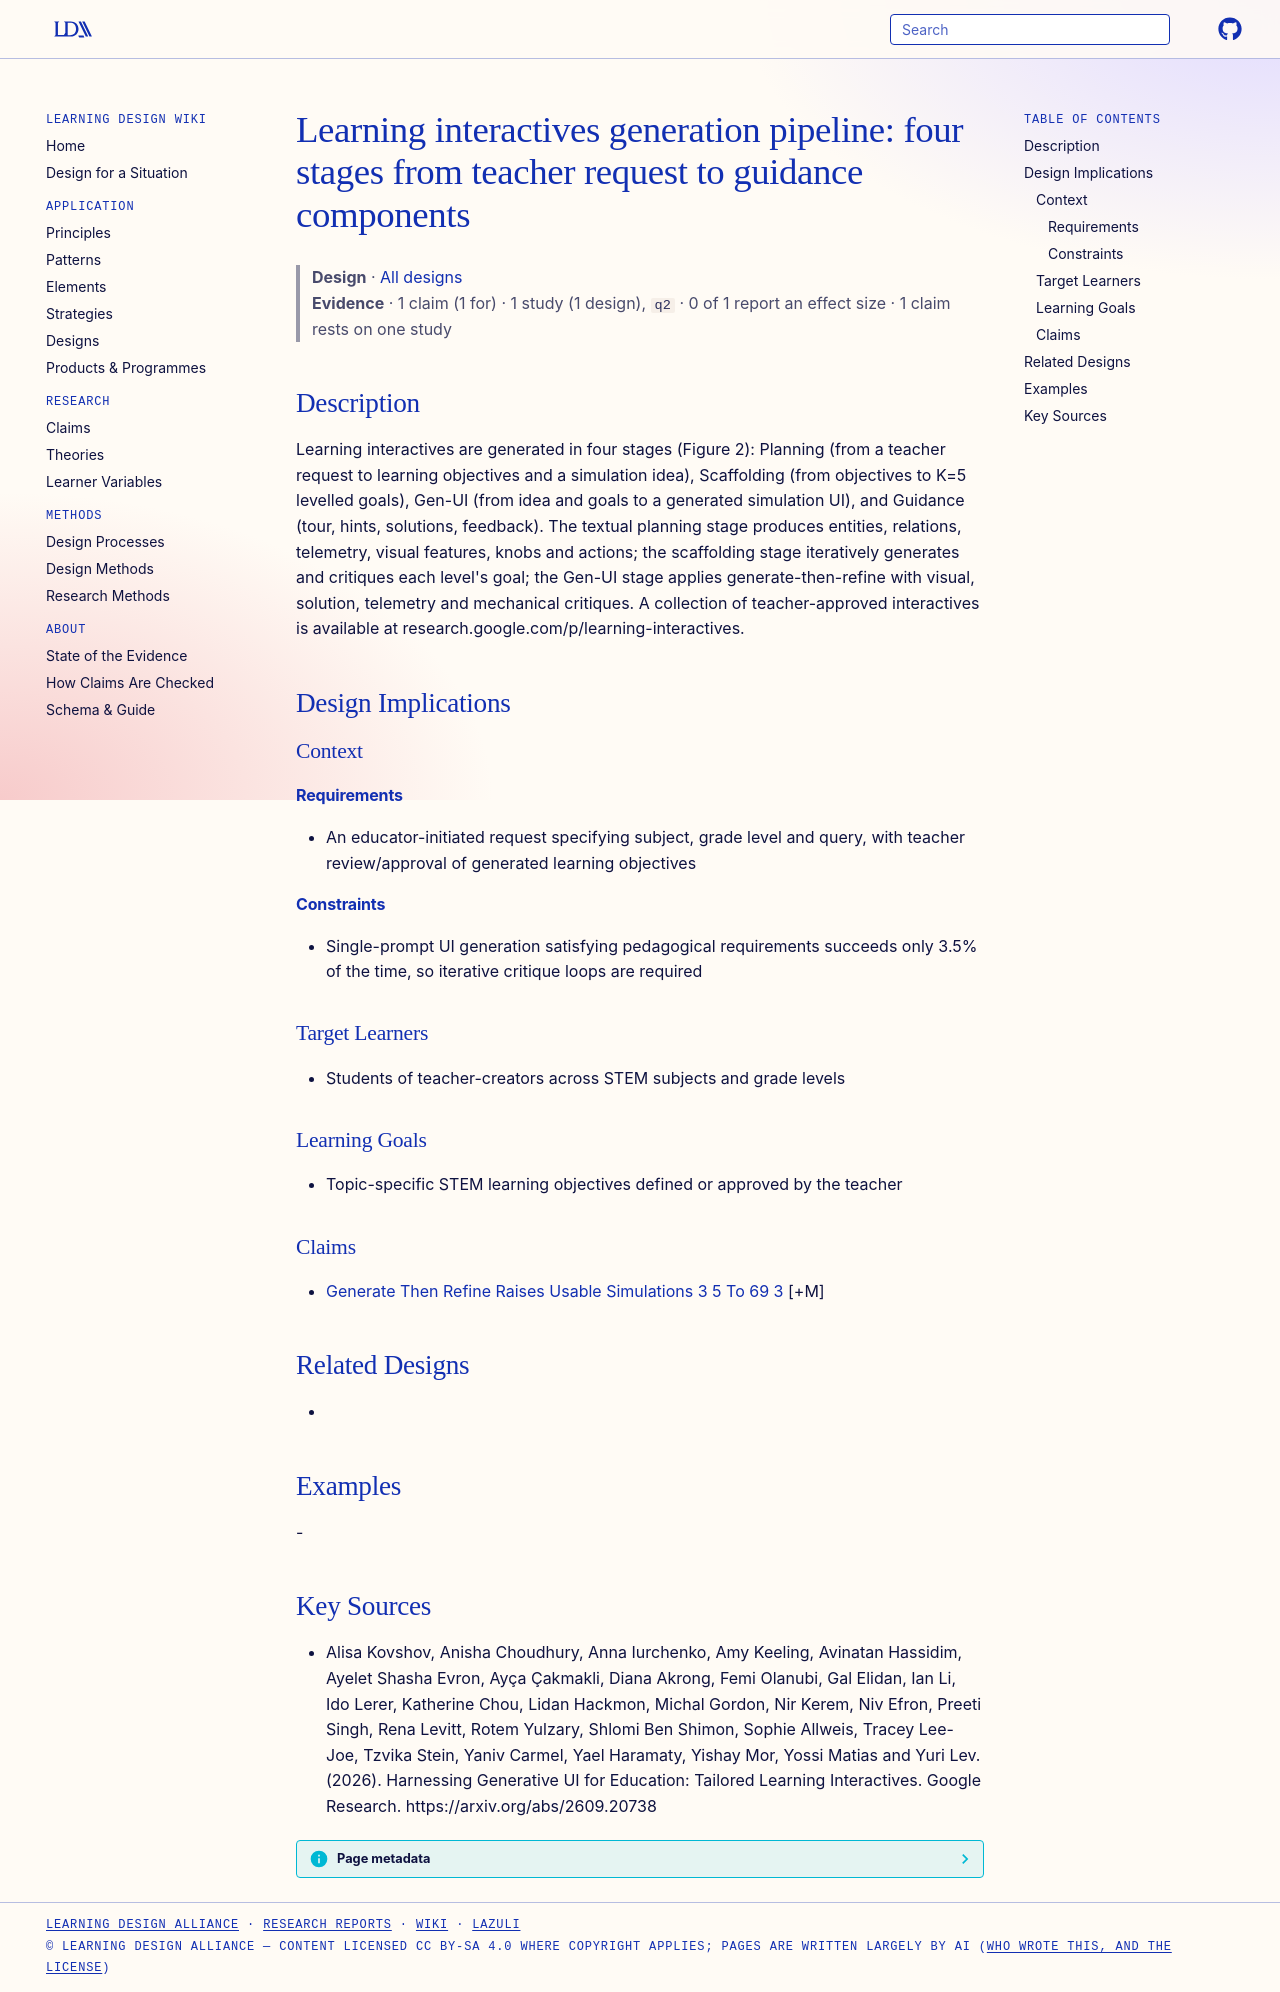

repository: Learning-Design-Alliance/learning-wiki · page: designs/learning-interactives-generation-pipeline/index.html · generator: mkdocs

---
type: design
id: learning-interactives-generation-pipeline
title: "Learning interactives generation pipeline: four stages from teacher request to guidance components"
description: "Learning interactives are generated in four stages (Figure 2): Planning (from a teacher request to learning objectives and a simulation idea), Scaffolding (from objectives to K=5 levelled goals), Gen-UI (from idea and..."
status: review
generated:
  by: "process:settle-candidates"
  at: 2026-10-11
sources:
  - id: alisa-kovshov-2026
    resource: "https://arxiv.org/abs/2609.20738"
    title: "Alisa Kovshov, Anisha Choudhury, Anna Iurchenko, Amy Keeling, Avinatan Hassidim, Ayelet Shasha Evron, Ayça Çakmakli, Diana Akrong, Femi Olanubi, Gal Elidan, Ian Li, Ido Lerer, Katherine Chou, Lidan Hackmon, Michal Gordon, Nir Kerem, Niv Efron, Preeti Singh, Rena Levitt, Rotem Yulzary, Shlomi Ben Shimon, Sophie Allweis, Tracey Lee-Joe, Tzvika Stein, Yaniv Carmel, Yael Haramaty, Yishay Mor, Yossi Matias and Yuri Lev. (2026). Harnessing Generative UI for Education: Tailored Learning Interactives. Google Research. https://arxiv.org/abs/2609.20738"
    author: Alisa Kovshov, Anisha Choudhury, Anna Iurchenko, Amy Keeling, Avinatan Hassidim, Ayelet Shasha Evron, Ayça Çakmakli, Diana Akrong, Femi Olanubi, Gal Elidan, Ian Li, Ido Lerer, Katherine Chou, Lidan Hackmon, Michal Gordon, Nir Kerem, Niv Efron, Preeti Singh, Rena Levitt, Rotem Yulzary, Shlomi Ben Shimon, Sophie Allweis, Tracey Lee-Joe, Tzvika Stein, Yaniv Carmel, Yael Haramaty, Yishay Mor, Yossi Matias and Yuri Lev
---

# Learning interactives generation pipeline: four stages from teacher request to guidance components

> **Design** · [All designs](index.md)
> **Evidence** · 1 claim (1 for) · 1 study (1 design), `q2` · 0 of 1 report an effect size · 1 claim rests on one study

## Description
Learning interactives are generated in four stages (Figure 2): Planning (from a teacher request to learning objectives and a simulation idea), Scaffolding (from objectives to K=5 levelled goals), Gen-UI (from idea and goals to a generated simulation UI), and Guidance (tour, hints, solutions, feedback). The textual planning stage produces entities, relations, telemetry, visual features, knobs and actions; the scaffolding stage iteratively generates and critiques each level's goal; the Gen-UI stage applies generate-then-refine with visual, solution, telemetry and mechanical critiques. A collection of teacher-approved interactives is available at research.google.com/p/learning-interactives.

## Design Implications

### Context
#### Requirements
- An educator-initiated request specifying subject, grade level and query, with teacher review/approval of generated learning objectives
#### Constraints
- Single-prompt UI generation satisfying pedagogical requirements succeeds only 3.5% of the time, so iterative critique loops are required

### Target Learners
- Students of teacher-creators across STEM subjects and grade levels

### Learning Goals
- Topic-specific STEM learning objectives defined or approved by the teacher

### Claims
- [Generate Then Refine Raises Usable Simulations 3 5 To 69 3](../claims/generate-then-refine-raises-usable-simulations-3-5-to-69-3.md) [+M]

## Related Designs
- 

## Examples
-

## Key Sources
- Alisa Kovshov, Anisha Choudhury, Anna Iurchenko, Amy Keeling, Avinatan Hassidim, Ayelet Shasha Evron, Ayça Çakmakli, Diana Akrong, Femi Olanubi, Gal Elidan, Ian Li, Ido Lerer, Katherine Chou, Lidan Hackmon, Michal Gordon, Nir Kerem, Niv Efron, Preeti Singh, Rena Levitt, Rotem Yulzary, Shlomi Ben Shimon, Sophie Allweis, Tracey Lee-Joe, Tzvika Stein, Yaniv Carmel, Yael Haramaty, Yishay Mor, Yossi Matias and Yuri Lev. (2026). Harnessing Generative UI for Education: Tailored Learning Interactives. Google Research. https://arxiv.org/abs/2609.20738
